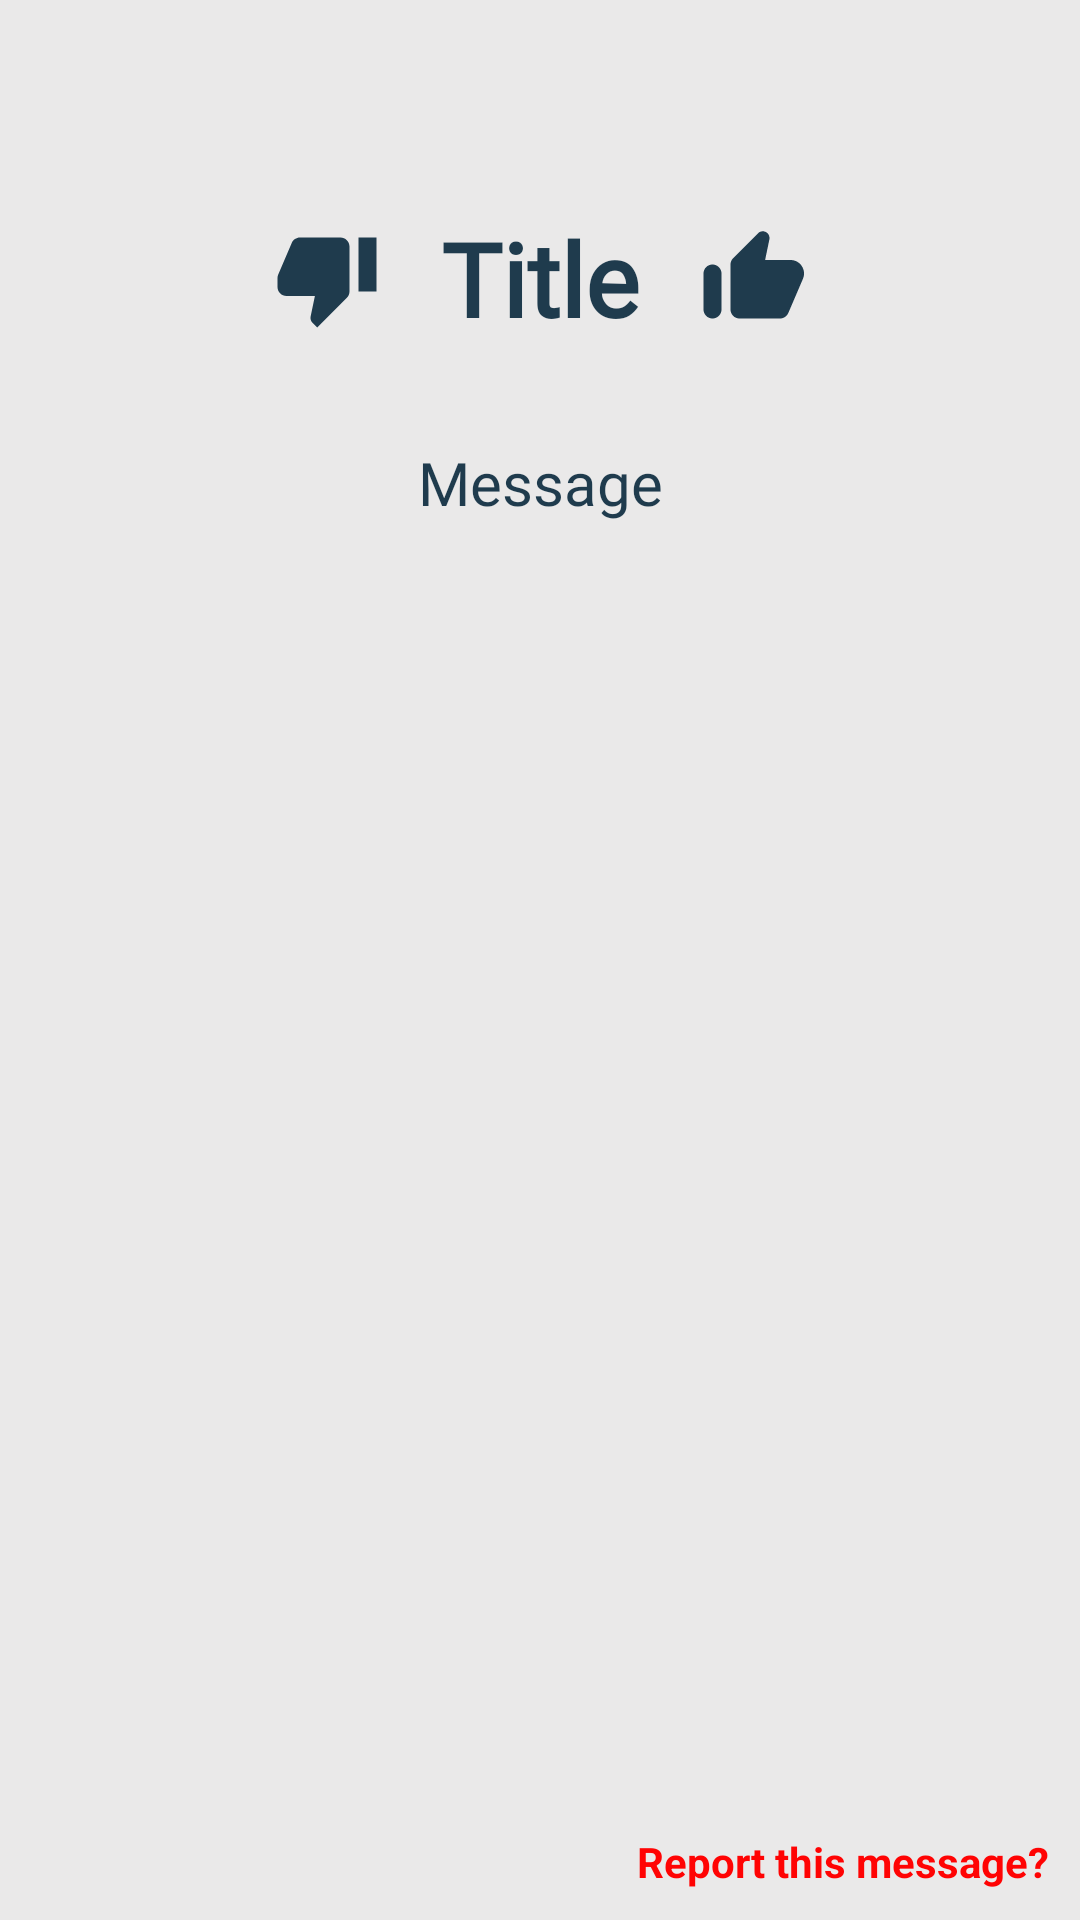

The Android layout XML behind this screen, and the referenced resources:
<!-- AndroidManifest.xml: application theme Theme.Broadcast -->
<!-- res/layout/activity_message_details.xml -->
<?xml version="1.0" encoding="utf-8"?>
<androidx.constraintlayout.widget.ConstraintLayout xmlns:android="http://schemas.android.com/apk/res/android"
    xmlns:app="http://schemas.android.com/apk/res-auto"
    xmlns:tools="http://schemas.android.com/tools"
    android:layout_width="match_parent"
    android:layout_height="match_parent"
    android:background="#EAE9E9"
    tools:context=".MessageDetailsActivity">

    <TextView
        android:id="@+id/detailsTitletxt"
        android:layout_width="wrap_content"
        android:layout_height="wrap_content"
        android:layout_marginTop="50dp"
        android:fontFamily="@font/amarante"
        android:gravity="center"
        android:maxLength="50"
        android:maxLines="1"
        android:text="Title"
        android:textColor="@color/col2"
        android:textSize="34sp"
        android:textStyle="bold"
        android:padding="20dp"
        app:layout_constraintEnd_toEndOf="parent"
        app:layout_constraintStart_toStartOf="parent"
        app:layout_constraintTop_toTopOf="parent" />

    <TextView
        android:id="@+id/detailsmessage"
        android:layout_width="wrap_content"
        android:layout_height="wrap_content"
        android:layout_marginTop="12dp"
        android:fontFamily="@font/roboto"
        android:gravity="start"
        android:paddingStart="20dp"
        android:paddingEnd="20dp"
        android:maxLength="100"
        android:text="Message"
        android:textColor="@color/col2"
        android:textSize="20sp"
        app:layout_constraintEnd_toEndOf="parent"
        app:layout_constraintStart_toStartOf="parent"
        app:layout_constraintTop_toBottomOf="@+id/detailsTitletxt" />

    <ImageView
        android:id="@+id/imglike"
        android:layout_width="wrap_content"
        android:layout_height="wrap_content"
        android:paddingEnd="20dp"
        app:layout_constraintBottom_toBottomOf="@+id/detailsTitletxt"
        app:layout_constraintStart_toEndOf="@+id/detailsTitletxt"
        app:layout_constraintTop_toTopOf="@+id/detailsTitletxt"
        app:srcCompat="@drawable/icon_like" />

    <ImageView
        android:id="@+id/imgdislike"
        android:layout_width="wrap_content"
        android:layout_height="wrap_content"
        android:paddingStart="20dp"
        app:layout_constraintBottom_toBottomOf="@+id/detailsTitletxt"
        app:layout_constraintEnd_toStartOf="@+id/detailsTitletxt"
        app:layout_constraintTop_toTopOf="@+id/detailsTitletxt"
        app:srcCompat="@drawable/icon_dislike" />

    <TextView
        android:id="@+id/textView5"
        android:layout_width="wrap_content"
        android:layout_height="wrap_content"
        android:layout_marginEnd="10dp"
        android:layout_marginBottom="10dp"
        android:textStyle="bold"
        android:textColor="#FF0303"
        android:text="Report this message?"
        app:layout_constraintBottom_toBottomOf="parent"
        app:layout_constraintEnd_toEndOf="parent" />


</androidx.constraintlayout.widget.ConstraintLayout>
<!-- resources referenced by this layout -->
<resources>
  <color name="col2">#1F3B4D</color>
  <!-- drawable icon_dislike (drawable) -->
  <vector android:height="36dp" android:tint="@color/col2"
      android:viewportHeight="24" android:viewportWidth="24"
      android:width="36dp" xmlns:android="http://schemas.android.com/apk/res/android">
      <path android:fillColor="@android:color/white" android:pathData="M15,3L6,3c-0.83,0 -1.54,0.5 -1.84,1.22l-3.02,7.05c-0.09,0.23 -0.14,0.47 -0.14,0.73v2c0,1.1 0.9,2 2,2h6.31l-0.95,4.57 -0.03,0.32c0,0.41 0.17,0.79 0.44,1.06L9.83,23l6.59,-6.59c0.36,-0.36 0.58,-0.86 0.58,-1.41L17,5c0,-1.1 -0.9,-2 -2,-2zM19,3v12h4L23,3h-4z"/>
  </vector>
  <!-- drawable icon_like (drawable) -->
  <vector android:height="36dp" android:tint="@color/col2"
      android:viewportHeight="24" android:viewportWidth="24"
      android:width="36dp" xmlns:android="http://schemas.android.com/apk/res/android">
      <path android:fillColor="@android:color/white" android:pathData="M13.12,2.06L7.58,7.6c-0.37,0.37 -0.58,0.88 -0.58,1.41V19c0,1.1 0.9,2 2,2h9c0.8,0 1.52,-0.48 1.84,-1.21l3.26,-7.61C23.94,10.2 22.49,8 20.34,8h-5.65l0.95,-4.58c0.1,-0.5 -0.05,-1.01 -0.41,-1.37 -0.59,-0.58 -1.53,-0.58 -2.11,0.01zM3,21c1.1,0 2,-0.9 2,-2v-8c0,-1.1 -0.9,-2 -2,-2s-2,0.9 -2,2v8c0,1.1 0.9,2 2,2z"/>
  </vector>
  <style name="Theme.Broadcast" parent="Theme.MaterialComponents.DayNight.NoActionBar">
          
          <item name="colorPrimary">@color/purple_500</item>
          <item name="colorPrimaryVariant">@color/purple_700</item>
          <item name="colorOnPrimary">@color/white</item>
          
          <item name="colorSecondary">@color/teal_200</item>
          <item name="colorSecondaryVariant">@color/teal_700</item>
          <item name="colorOnSecondary">@color/black</item>
          
          <item name="android:statusBarColor" tools:targetApi="l">#4198E4</item>
          
          <item name="android:windowActivityTransitions"> true</item>
          <item name="android:windowEnterTransition"> @transition/transition_</item>
          <item name="android:windowExitTransition"> @transition/transition_</item>
      </style>
  <color name="purple_500">#FF6200EE</color>
  <color name="purple_700">#FF3700B3</color>
  <color name="white">#FFFFFFFF</color>
  <color name="teal_200">#FF03DAC5</color>
  <color name="teal_700">#FF018786</color>
  <color name="black">#FF000000</color>
</resources>
